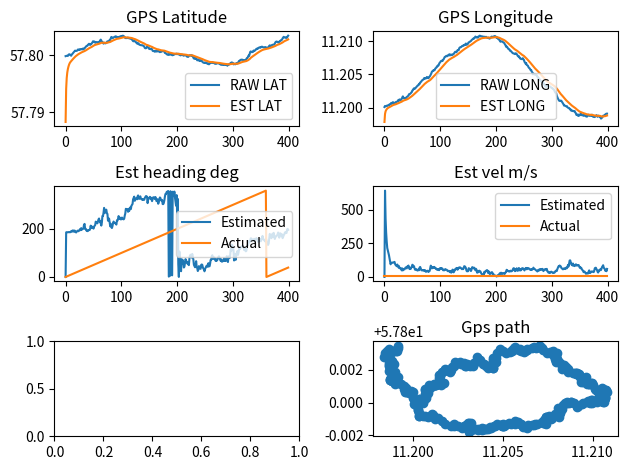

Here is the Python script that generated this plot:
import numpy as np
import matplotlib.pyplot as plt

C = 111319.44444444444
def velhead_to_latlong_old(lat, lon, velocity, heading, dt):
	# Earth's radius in meters
	R_earth = 6371000

	# Convert heading to radians
	heading_rad = np.deg2rad(heading)

	# Calculate the distance covered in meters
	distance = velocity * dt

	# Calculate change in latitude in degrees
	delta_lat = distance * np.cos(heading_rad) / R_earth
	delta_lat = np.rad2deg(delta_lat)

	# Calculate change in longitude in degrees
	# Note: Longitude change depends on latitude
	delta_lon = distance * np.sin(heading_rad) / (R_earth * np.cos(np.deg2rad(lat)))
	delta_lon = np.rad2deg(delta_lon)

	# Calculate the new position
	new_lat = lat + delta_lat
	new_lon = lon + delta_lon

	return new_lat, new_lon

def velhead_to_latlong(lat, lon, velocity, heading, dt):
	# Convert heading to radians
	heading_rad = np.deg2rad(-(heading-90)) # also compensated
	dist = velocity * dt
	dx = dist * np.cos(heading_rad)
	dy = dist * np.sin(heading_rad)

	new_lat = lat + dy / C
	new_lon = lon + dx / (C * np.cos(np.deg2rad(lat)))

	# # Calculate the distance covered in meters
	# distance = velocity * dt

	# # Calculate change in latitude in degrees
	# delta_lat = distance * np.cos(heading_rad) / R_earth
	# delta_lat = np.rad2deg(delta_lat)

	# # Calculate change in longitude in degrees
	# # Note: Longitude change depends on latitude
	# delta_lon = distance * np.sin(heading_rad) / (R_earth * np.cos(np.deg2rad(lat)))
	# delta_lon = np.rad2deg(delta_lon)

	# # Calculate the new position
	# new_lat = lat + delta_lat
	# new_lon = lon + delta_lon

	return new_lat, new_lon

class GPSKalmanFilterOld:
	def __init__(self):
		self.R_earth = 6371000  # Earth radius in meters
		self.x = np.zeros(4)  # State vector: [lat, lon, speed, heading]
		self.P = np.eye(4) * 500  # Initial uncertainty large 4x4
		self.H = np.array([[1, 0, 0, 0], [0, 1, 0, 0]])  # Measurement of lat and lon 2x4
		self.R = np.array([[0.000001, 0], [0, 0.000001]])  # Measurement noise
		self.Q = np.eye(4) * 0.1  # Process noise

	def predict(self, dt):
		# Assume speed and heading remain constant over dt
		heading_rad = np.deg2rad(self.x[3])
		delta_lat = self.x[2] * dt * np.cos(heading_rad) / self.R_earth
		delta_lon = self.x[2] * dt * np.sin(heading_rad) / self.R_earth
		self.F = np.array([
			[1, 0, dt * np.cos(heading_rad) / self.R_earth, 0],
			[0, 1, dt * np.sin(heading_rad) / self.R_earth, 0],
			[0, 0, 1, 0],
			[0, 0, 0, 1]
		])
		self.x[0] += delta_lat
		self.x[1] += delta_lon
		self.P = self.F @ self.P @ self.F.T + self.Q

	def update(self, z, dt):
		y = z - self.H @ self.x[:2]  # Innovation (lat, lon)
		S = self.H @ self.P[:2, :2] @ self.H.T + self.R  # Innovation covariance
		K = self.P[:2, :2] @ self.H.T @ np.linalg.inv(S)  # Kalman Gain
		self.x[:2] += K @ y  # Update lat and lon
		self.P[:2, :2] -= K @ self.H @ self.P[:2, :2]

		# Recalculate speed and heading based on updated lat and lon
		if dt > 0:
			dlat = self.x[0] - self.last_lat
			dlon = self.x[1] - self.last_lon
			self.x[2] = np.sqrt(dlat**2 + dlon**2) / dt * self.R_earth  # Speed in m/s
			self.x[3] = np.rad2deg(np.arctan2(dlon, dlat))  # Heading in degrees

		self.last_lat = self.x[0]
		self.last_lon = self.x[1]

	def process(self, measurements, dt):
		self.predict(dt)
		self.update(measurements, dt)
		return self.x

class GPSKalmanFilter:
	def __init__(self):
		self.R_earth = 6371000  # Earth radius in meters
		self.x = np.zeros(4)  # State vector: [lat, lon, speed, heading]
		self.P = np.eye(4) * 500  # Initial uncertainty
		self.H = np.eye(2, 4)  # Measurement matrix (only lat, lon measured)
		#self.R = np.diag([0.000001, 0.000001])  # Measurement noise
		self.R = np.eye(2) * 0.1  # Measurement noise
		#self.R = np.eye(4) * 0.000001  # Measurement noise
		self.Q = np.eye(4) * 0.001  # Process noise
		self.last_measurement = np.zeros(2)  # Last measurement for speed calculation

	def predict(self, dt):
		if dt > 0:  # Avoid division by zero
			# Assume speed and heading remain constant over dt
			heading_rad = np.deg2rad(self.x[3])
			delta_lat = self.x[2] * dt * np.cos(heading_rad) / self.R_earth
			delta_lon = self.x[2] * dt * np.sin(heading_rad) / self.R_earth
			self.F = np.array([
				[1, 0, dt * np.cos(heading_rad) / self.R_earth, 0],
				[0, 1, dt * np.sin(heading_rad) / self.R_earth, 0],
				[0, 0, 1, 0],
				[0, 0, 0, 1]
			])
			# Update lat and lon based on speed and heading
			self.x[0] += delta_lat
			self.x[1] += delta_lon

		# Prediction step for covariance
		self.P = self.F @ self.P @ self.F.T + self.Q

	def update(self, z, dt):
		# Update using measurements
		y = z - self.H @ self.x  # Innovation
		S = self.H @ self.P @ self.H.T + self.R  # Innovation covariance
		K = self.P @ self.H.T @ np.linalg.inv(S)  # Kalman Gain
		self.x += K @ y  # Update state
		self.P = (np.eye(4) - K @ self.H) @ self.P

		# Recalculate speed and heading based on updated lat and lon
		if np.any(self.last_measurement):
			dlat = self.x[0] - self.last_measurement[0]
			dlon = self.x[1] - self.last_measurement[1]
			dy = dlat * C
			dx = dlon * C * np.cos(np.deg2rad(self.x[0]))

			self.x[2] = np.sqrt(dx**2 + dy**2) / dt  # Speed in m/s
			self.x[3] = -np.rad2deg(np.arctan2(dy, dx))+90  # Heading in degrees
			if self.x[3] < 0:
				self.x[3] += 360.0

		self.last_measurement = z.copy()

	def process(self, measurements, dt):
		self.predict(dt)
		self.update(measurements, dt)
		return self.x



for h in [0, 90, 180, 270]:
	lat, lon = velhead_to_latlong(50.0, 10.0, 10, h, 1)
	print(f"Lat: {lat}, Lon: {lon}")

# Test the Kalman filter
kf = GPSKalmanFilter()
ts = []
lats = []
lons = []
est_lats = []
est_lons = []
est_vel = []
est_heading = []
act_vel = []
act_head = []
N= 400

prev_lat, prev_lon = 57.8, 11.2
vel = 5.23
#head = 123.4
# TODO: Add noise!!
for t in range(N):
	ts.append(t)
	head = t % 360
	# if t < 100:
	# 	vel = 2
	# elif t < 200:
	# 	lat = 57.8 - t*0.03
	# 	lon = 11.2 + t*0.03
	# elif t < 300:
	# 	lat = 57.8 - t*0.03
	# 	lon = 11.2 - t*0.03
	# elif t < 400:
	# 	lat = 57.8 + t*0.03
	# 	lon = 11.2 - t*0.03

	lat, lon = velhead_to_latlong(prev_lat, prev_lon, vel, head, 1)
	lat += np.random.normal(0, 0.0001)
	lon += np.random.normal(0, 0.0001)
	prev_lon = lon
	prev_lat = lat
		
	lats.append(lat)
	lons.append(lon)
	act_vel.append(vel)
	act_head.append(head)
	measurements = np.array([lat, lon])
	est_state = kf.process(measurements, 1)
	est_lats.append(est_state[0])
	est_lons.append(est_state[1])
	est_vel.append(est_state[2])
	#heading_deg = np.rad2deg(-(est_state[3]-90))
	est_heading.append(est_state[3])


# Create a 2x2 grid of plots
fig, axs = plt.subplots(3, 2)

# Plot GPS latitude
axs[0, 0].plot(ts, lats, label="RAW LAT")
axs[0, 0].plot(ts, est_lats, label="EST LAT")
axs[0, 0].set_title('GPS Latitude')
axs[0, 0].legend()

# Plot GPS longitude
axs[0, 1].plot(ts, lons, label="RAW LONG")
axs[0, 1].plot(ts, est_lons, label="EST LONG")
axs[0, 1].set_title('GPS Longitude')
axs[0, 1].legend()

# Plot filtered latitude estimates
axs[1, 0].plot(ts, est_heading, label="Estimated")
axs[1, 0].plot(ts, act_head, label="Actual")
axs[1, 0].set_title('Est heading deg')
axs[1, 0].legend()
# axs[1, 0].set_ylim(0.0, 360.0)

# Plot filtered longitude estimates
axs[1, 1].plot(ts, est_vel, label="Estimated")
axs[1, 1].plot(ts, act_vel, label="Actual")
axs[1, 1].set_title('Est vel m/s')
axs[1, 1].legend()
# axs[1, 1].set_xlim(0, 3)

axs[2, 1].scatter(lons, lats)
axs[2, 1].set_title('Gps path')

# Adjust spacing between subplots
plt.tight_layout()

# Display the plot
plt.show()

# plt.plot(lons, lats, label="GPS lat")
# plt.scatter(lons, lats, label="GPS lon")
# plt.scatter(est_lons, est_lats, label="Filtered estimates")
# plt.scatter(est_lons, est_lats, label="Filtered estimates")
# plt.legend()
# plt.show()